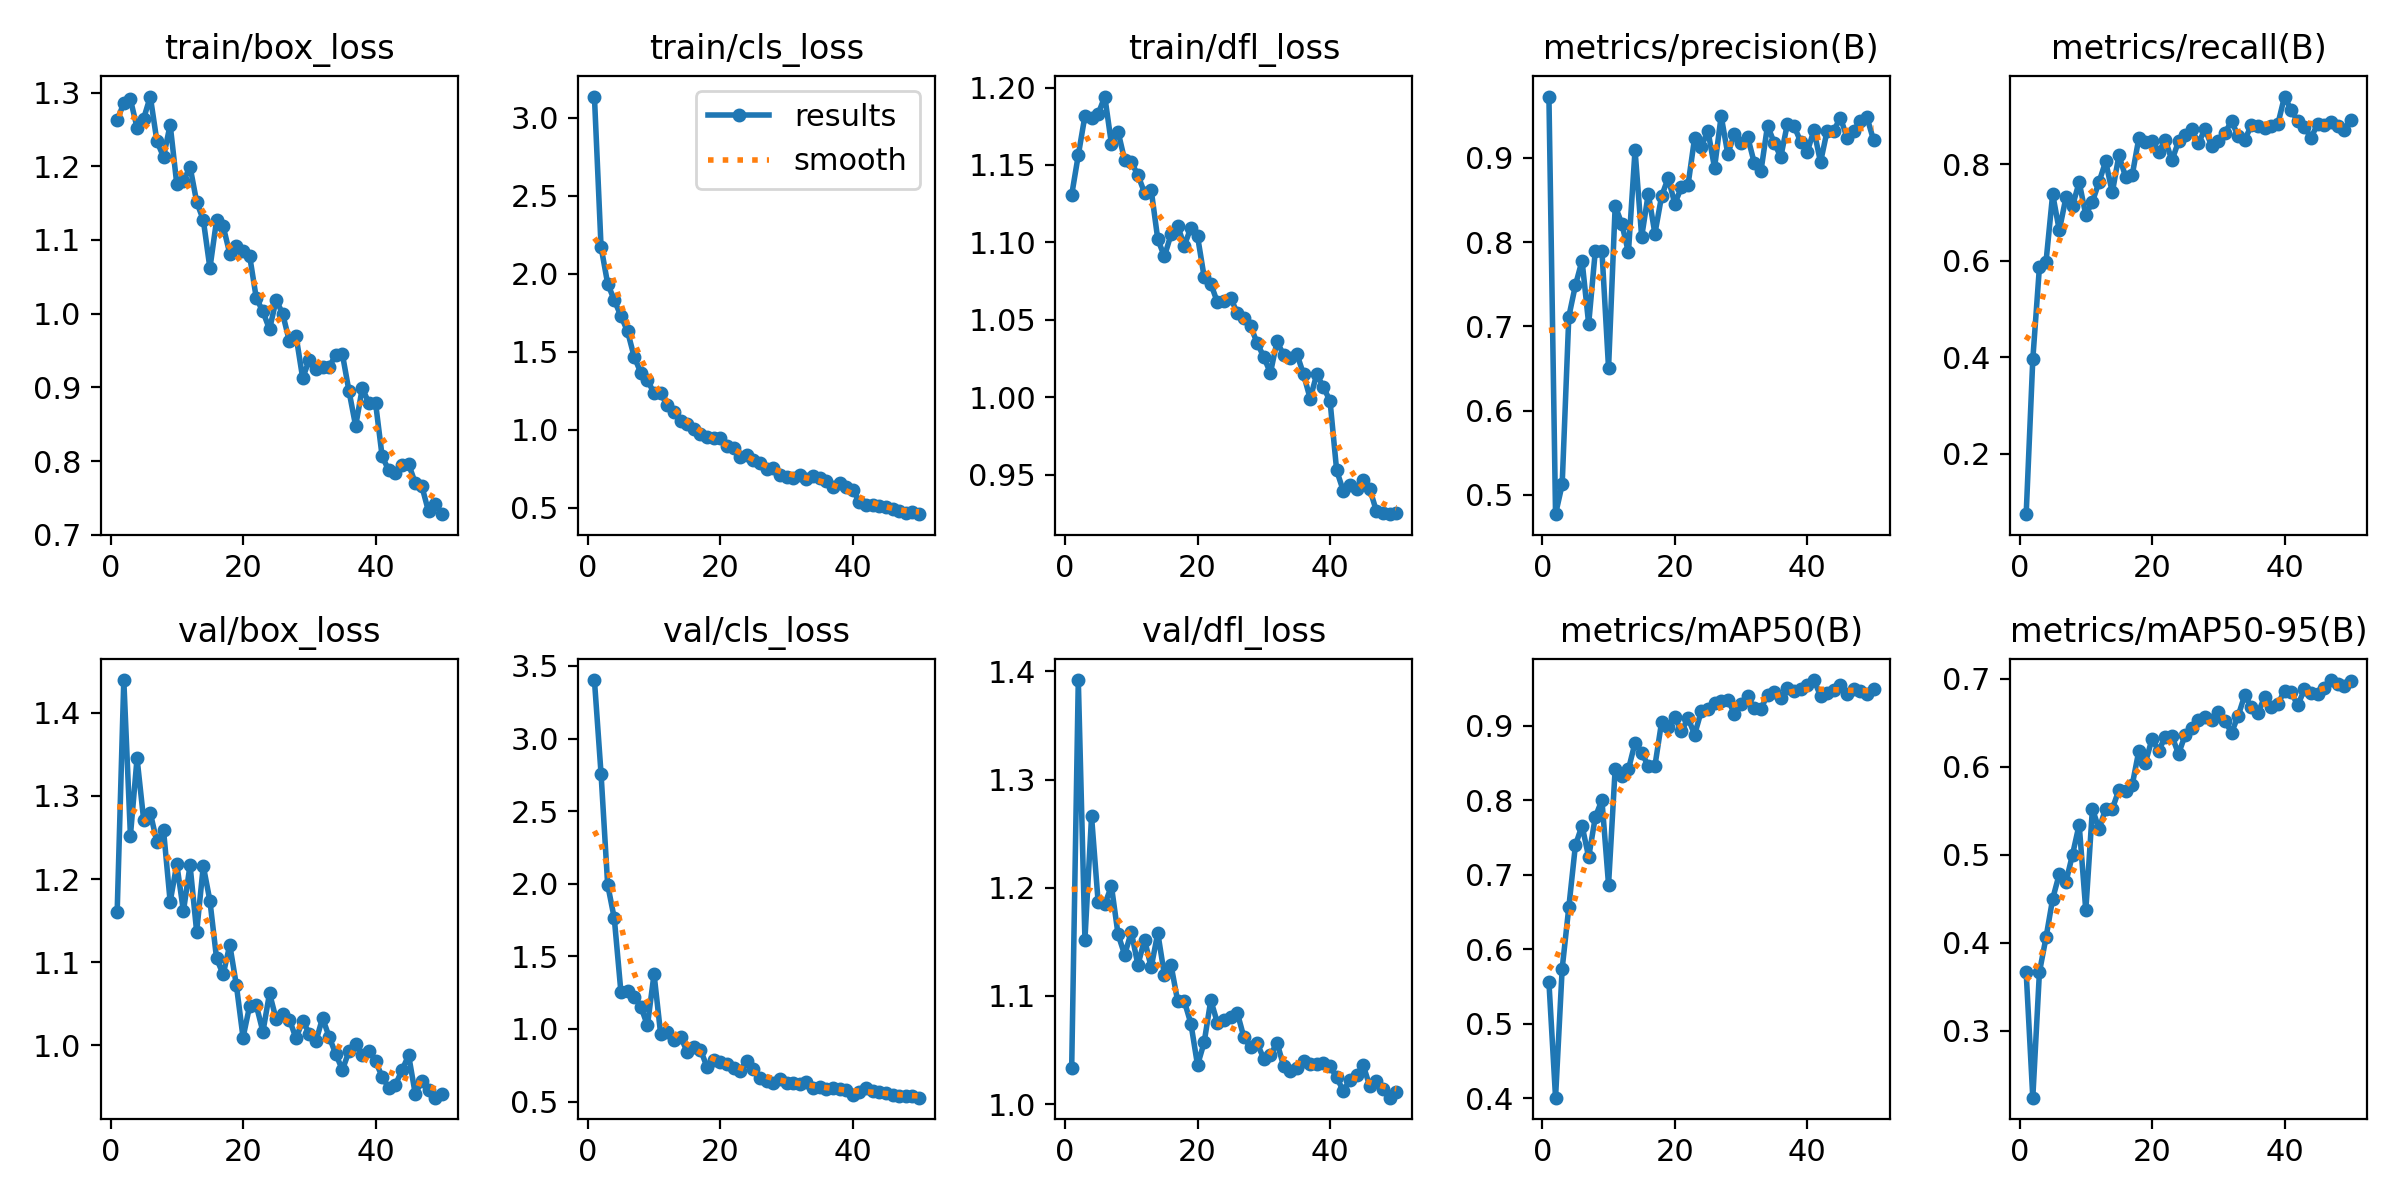

Source data for this figure (header and first rows):
epoch, time, train/box_loss, train/cls_loss, train/dfl_loss, metrics/precision(B), metrics/recall(B), metrics/mAP50(B), metrics/mAP50-95(B), val/box_loss, val/cls_loss, val/dfl_loss, lr/pg0, lr/pg1, lr/pg2
1, 31.47, 1.263, 3.135, 1.131, 0.9729, 0.07466, 0.5559, 0.3665, 1.16, 3.403, 1.033, 0.0003633, 0.0003633, 0.0003633
2, 60.84, 1.285, 2.172, 1.156, 0.4772, 0.3957, 0.4005, 0.2243, 1.44, 2.758, 1.392, 0.0007192, 0.0007192, 0.0007192
3, 90.27, 1.291, 1.935, 1.182, 0.5124, 0.587, 0.5738, 0.3668, 1.252, 1.993, 1.152, 0.00106, 0.00106, 0.00106
4, 117.8, 1.253, 1.83, 1.18, 0.7115, 0.5983, 0.656, 0.4064, 1.345, 1.762, 1.266, 0.001045, 0.001045, 0.001045
5, 145.9, 1.265, 1.728, 1.183, 0.7489, 0.7383, 0.7396, 0.4502, 1.271, 1.254, 1.186, 0.001023, 0.001023, 0.001023
6, 173.6, 1.295, 1.631, 1.194, 0.7782, 0.6628, 0.7659, 0.4783, 1.28, 1.263, 1.185, 0.001001, 0.001001, 0.001001
7, 204.3, 1.234, 1.467, 1.164, 0.703, 0.7312, 0.7236, 0.4692, 1.244, 1.222, 1.201, 0.000979, 0.000979, 0.000979
8, 233.1, 1.213, 1.366, 1.172, 0.7896, 0.714, 0.7773, 0.5005, 1.258, 1.154, 1.157, 0.000957, 0.000957, 0.000957
9, 260.8, 1.256, 1.318, 1.153, 0.79, 0.7629, 0.8003, 0.5345, 1.173, 1.025, 1.138, 0.000935, 0.000935, 0.000935
10, 289.9, 1.176, 1.233, 1.152, 0.6507, 0.695, 0.6866, 0.4369, 1.218, 1.378, 1.159, 0.000913, 0.000913, 0.000913
11, 318.4, 1.179, 1.232, 1.143, 0.8429, 0.7225, 0.8423, 0.5523, 1.161, 0.9641, 1.129, 0.000891, 0.000891, 0.000891
12, 346.3, 1.199, 1.156, 1.132, 0.8222, 0.7633, 0.8322, 0.5293, 1.217, 0.9764, 1.152, 0.000869, 0.000869, 0.000869
13, 375.1, 1.152, 1.114, 1.134, 0.7878, 0.8059, 0.8413, 0.5527, 1.137, 0.9221, 1.126, 0.000847, 0.000847, 0.000847
14, 403.5, 1.127, 1.053, 1.102, 0.9094, 0.7416, 0.8771, 0.5522, 1.216, 0.9459, 1.158, 0.000825, 0.000825, 0.000825
15, 433, 1.062, 1.035, 1.091, 0.8064, 0.8185, 0.8638, 0.5739, 1.174, 0.8433, 1.119, 0.000803, 0.000803, 0.000803
16, 461.1, 1.127, 1.002, 1.105, 0.8576, 0.7744, 0.8458, 0.5725, 1.105, 0.874, 1.128, 0.000781, 0.000781, 0.000781
17, 490.1, 1.119, 0.9729, 1.111, 0.8101, 0.7769, 0.8461, 0.5791, 1.085, 0.8571, 1.095, 0.000759, 0.000759, 0.000759
18, 519.1, 1.081, 0.9546, 1.098, 0.8543, 0.8536, 0.9045, 0.618, 1.121, 0.7386, 1.095, 0.000737, 0.000737, 0.000737
19, 547.1, 1.092, 0.9471, 1.11, 0.8763, 0.8461, 0.899, 0.6048, 1.072, 0.7867, 1.074, 0.000715, 0.000715, 0.000715
20, 574.8, 1.085, 0.9448, 1.104, 0.8458, 0.8473, 0.9119, 0.6319, 1.009, 0.7719, 1.036, 0.000693, 0.000693, 0.000693
21, 603.9, 1.078, 0.898, 1.078, 0.865, 0.8246, 0.8924, 0.6182, 1.047, 0.7581, 1.057, 0.000671, 0.000671, 0.000671
22, 634, 1.021, 0.88, 1.073, 0.868, 0.8509, 0.9101, 0.6343, 1.048, 0.7331, 1.096, 0.000649, 0.000649, 0.000649
23, 661.8, 1.003, 0.8228, 1.061, 0.9242, 0.8079, 0.8882, 0.635, 1.016, 0.7136, 1.075, 0.000627, 0.000627, 0.000627
24, 692, 0.9787, 0.8357, 1.062, 0.9132, 0.8475, 0.9197, 0.6148, 1.062, 0.7798, 1.078, 0.0006051, 0.0006051, 0.0006051
25, 720.2, 1.019, 0.8047, 1.064, 0.9325, 0.8613, 0.9225, 0.6362, 1.031, 0.7268, 1.081, 0.0005831, 0.0005831, 0.0005831
26, 749, 0.9992, 0.7872, 1.054, 0.8883, 0.8726, 0.9312, 0.6446, 1.038, 0.6636, 1.084, 0.0005611, 0.0005611, 0.0005611
27, 776.8, 0.9623, 0.7499, 1.051, 0.9498, 0.8438, 0.9329, 0.6538, 1.031, 0.6396, 1.062, 0.0005391, 0.0005391, 0.0005391
28, 806, 0.9699, 0.7508, 1.046, 0.9049, 0.873, 0.9352, 0.6568, 1.008, 0.6299, 1.052, 0.0005171, 0.0005171, 0.0005171
29, 835.3, 0.9128, 0.7105, 1.035, 0.9283, 0.8379, 0.9162, 0.6532, 1.029, 0.6548, 1.056, 0.0004951, 0.0004951, 0.0004951
30, 862.8, 0.9373, 0.699, 1.026, 0.9183, 0.8484, 0.9298, 0.662, 1.014, 0.63, 1.042, 0.0004731, 0.0004731, 0.0004731
31, 891.5, 0.9251, 0.6928, 1.016, 0.9251, 0.8652, 0.9399, 0.6524, 1.005, 0.6252, 1.045, 0.0004511, 0.0004511, 0.0004511
32, 920.5, 0.928, 0.7065, 1.036, 0.8942, 0.8892, 0.9237, 0.6389, 1.033, 0.6241, 1.057, 0.0004291, 0.0004291, 0.0004291
33, 948.9, 0.9281, 0.6859, 1.027, 0.8841, 0.8589, 0.9223, 0.6579, 1.01, 0.6361, 1.035, 0.0004071, 0.0004071, 0.0004071
34, 977.6, 0.9439, 0.6999, 1.026, 0.9385, 0.8506, 0.9419, 0.6816, 0.9894, 0.5931, 1.03, 0.0003851, 0.0003851, 0.0003851
35, 1006, 0.945, 0.688, 1.028, 0.9182, 0.8813, 0.9452, 0.6675, 0.9702, 0.6016, 1.033, 0.0003631, 0.0003631, 0.0003631
36, 1035, 0.8946, 0.6681, 1.015, 0.9012, 0.879, 0.9366, 0.6614, 0.9929, 0.5867, 1.039, 0.0003411, 0.0003411, 0.0003411
37, 1065, 0.8477, 0.6301, 0.9992, 0.9406, 0.875, 0.9512, 0.6794, 1.002, 0.5907, 1.037, 0.0003191, 0.0003191, 0.0003191
38, 1094, 0.8989, 0.6587, 1.015, 0.9379, 0.8796, 0.9462, 0.6675, 0.9878, 0.5897, 1.037, 0.0002971, 0.0002971, 0.0002971
39, 1124, 0.8788, 0.6297, 1.006, 0.9195, 0.8837, 0.9491, 0.6714, 0.9935, 0.579, 1.038, 0.0002751, 0.0002751, 0.0002751
40, 1152, 0.8793, 0.6138, 0.9978, 0.9071, 0.9405, 0.9554, 0.6865, 0.9809, 0.5468, 1.035, 0.0002531, 0.0002531, 0.0002531
41, 1186, 0.8063, 0.5367, 0.9528, 0.933, 0.9124, 0.9614, 0.6851, 0.9619, 0.5631, 1.025, 0.0002311, 0.0002311, 0.0002311
42, 1214, 0.7875, 0.5156, 0.9397, 0.8951, 0.8891, 0.9403, 0.6699, 0.9486, 0.5907, 1.012, 0.0002091, 0.0002091, 0.0002091
43, 1244, 0.7844, 0.5149, 0.9431, 0.9323, 0.877, 0.9444, 0.688, 0.9521, 0.57, 1.022, 0.0001871, 0.0001871, 0.0001871
44, 1272, 0.7945, 0.5092, 0.9408, 0.9325, 0.8552, 0.9482, 0.6845, 0.97, 0.5675, 1.026, 0.0001651, 0.0001651, 0.0001651
45, 1301, 0.7959, 0.5039, 0.9465, 0.9479, 0.8835, 0.9552, 0.6831, 0.9878, 0.5579, 1.036, 0.0001431, 0.0001431, 0.0001431
46, 1330, 0.7701, 0.492, 0.9408, 0.9242, 0.8822, 0.9427, 0.6896, 0.9411, 0.5438, 1.017, 0.0001211, 0.0001211, 0.0001211
47, 1357, 0.7657, 0.4801, 0.9265, 0.9322, 0.8879, 0.9495, 0.6987, 0.9572, 0.5351, 1.021, 9.91012e-05, 9.91012e-05, 9.91012e-05
48, 1386, 0.7317, 0.4643, 0.9254, 0.9444, 0.8801, 0.9463, 0.6944, 0.9457, 0.5411, 1.014, 7.71034e-05, 7.71034e-05, 7.71034e-05
49, 1415, 0.7413, 0.4699, 0.9246, 0.9486, 0.872, 0.9431, 0.6919, 0.9368, 0.5405, 1.006, 5.51056e-05, 5.51056e-05, 5.51056e-05
50, 1443, 0.728, 0.4578, 0.9256, 0.9213, 0.892, 0.9498, 0.6977, 0.9411, 0.5266, 1.011, 3.31078e-05, 3.31078e-05, 3.31078e-05
